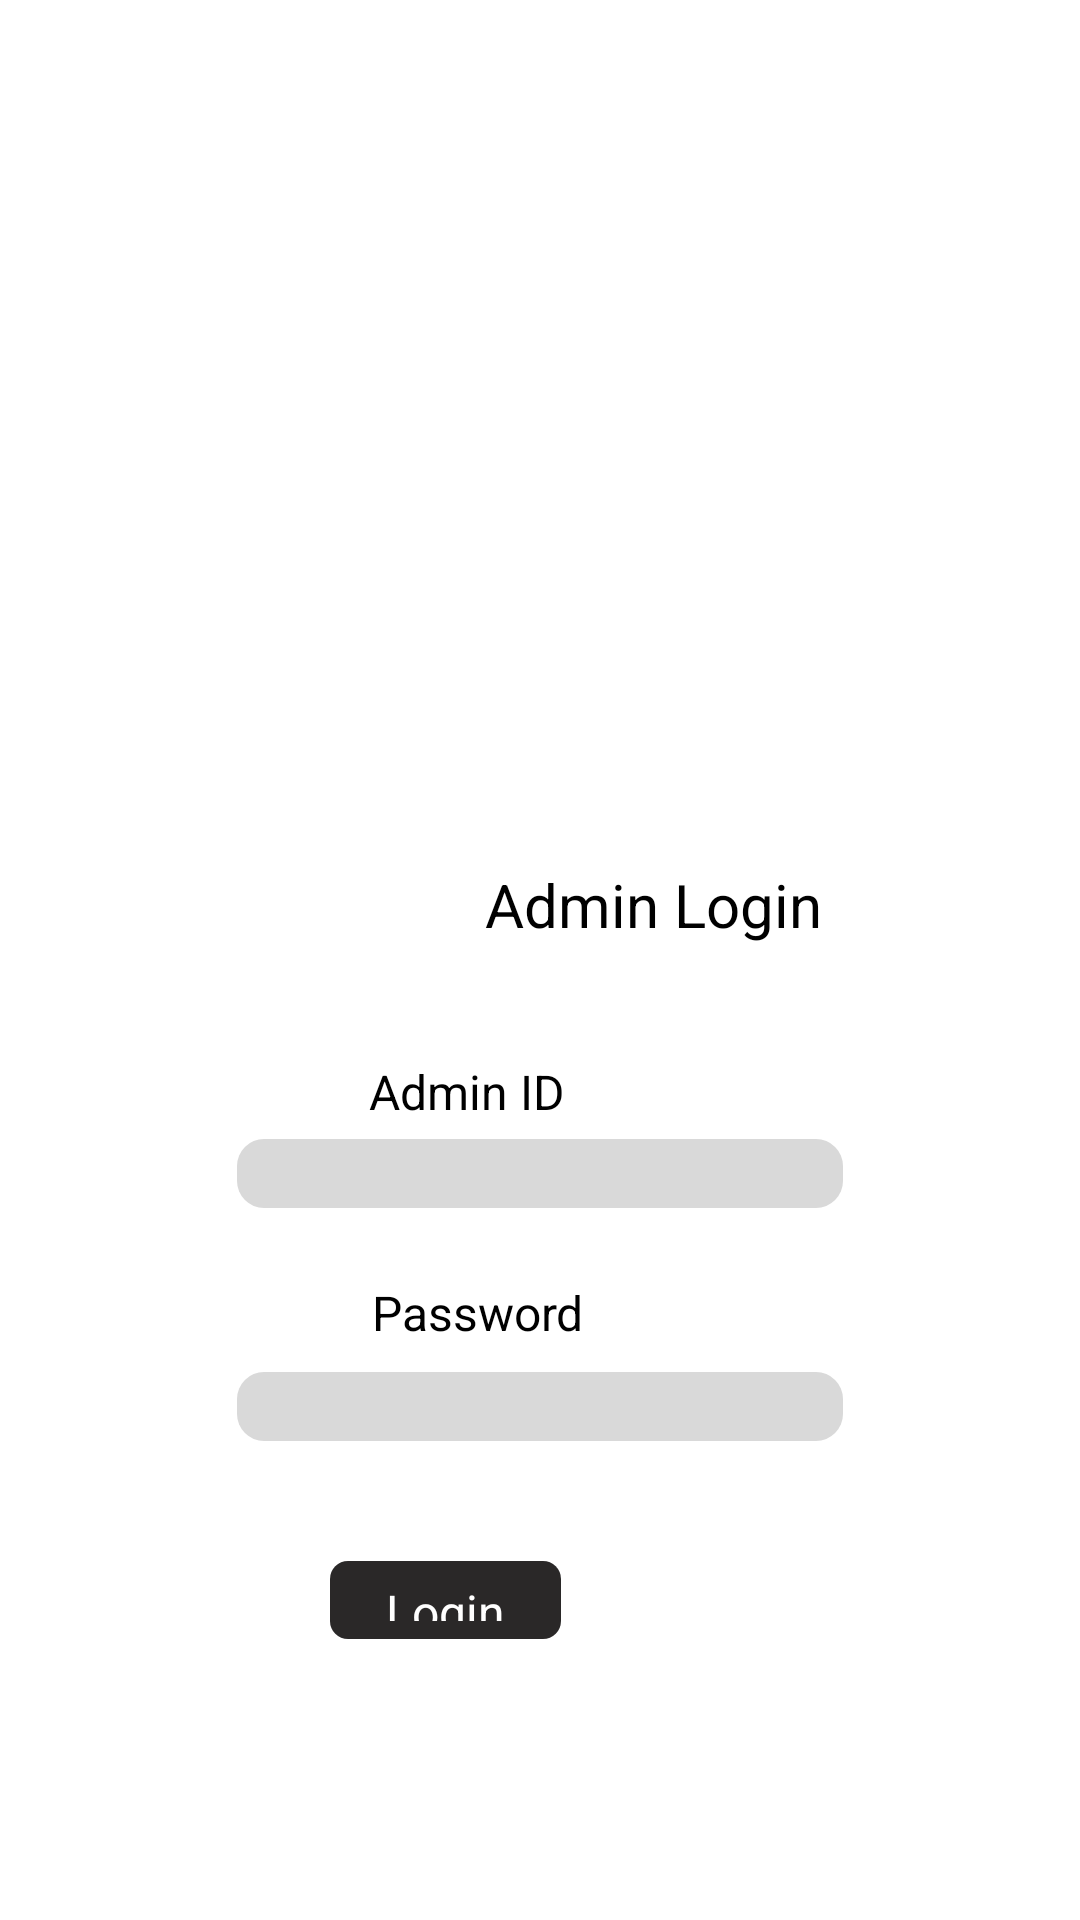

Reconstruct the res/layout file that produces this screen, plus the resources it refers to.
<!-- AndroidManifest.xml: application theme Theme.jgiclubs -->
<!-- res/layout/admin_login.xml -->
<LinearLayout
    xmlns:android="http://schemas.android.com/apk/res/android"
    android:background="#FFFFFF"
    android:orientation="vertical"
    android:layout_width="match_parent"
    android:layout_height="match_parent">
    <ScrollView
        android:clipToPadding="false"
        android:id="@+id/r459am5w5q25"
        android:layout_width="match_parent"
        android:layout_height="0dp"
        android:layout_weight="1"
        android:background="#FFFFFF"
        android:paddingTop="12dp">
        <LinearLayout
            android:layout_width="match_parent"
            android:layout_height="match_parent"
            android:orientation="vertical">
            <ImageView
                android:id="@+id/ry6wuzblzh3i"
                android:layout_width="24dp"
                android:layout_height="23dp"
                android:layout_marginBottom="43dp"
                android:layout_marginHorizontal="13dp"
                android:src="@drawable/baseline_arrow_back_24"
                android:scaleType="fitXY"
                />
            <ImageView
                android:id="@+id/roqwjmiu579l"
                android:layout_width="match_parent"
                android:layout_height="200dp"
                android:layout_marginBottom="10dp"
                android:layout_marginHorizontal="93dp"
                android:src="@mipmap/start_page_icon"
                />
            <LinearLayout
                xmlns:android="http://schemas.android.com/apk/res/android"
                android:id="@+id/rsl6x51epgc"
                android:layout_width="match_parent"
                android:layout_height="wrap_content"
                android:gravity="center_vertical"
                android:layout_marginBottom="38dp"
                android:layout_marginHorizontal="86dp"
                android:orientation="horizontal">
                <ImageView
                    android:id="@+id/ryq4esf7vsu"
                    android:layout_width="15dp"
                    android:layout_height="16dp"
                    android:src="@mipmap/ic_launcher"
                    android:scaleType="fitXY"
                    />
                <View
                    android:layout_width="0dp"
                    android:layout_height="0dp"
                    android:layout_weight="1"
                    />
                <TextView
                    android:id="@+id/regv179patjj"
                    android:textColor="#000000"
                    android:textSize="20sp"
                    android:layout_height="wrap_content"
                    android:layout_width="wrap_content"
                    android:text="Admin Login"
                    />
            </LinearLayout>
            <TextView
                android:id="@+id/r3xqutr3newh"
                android:textColor="#000000"
                android:textSize="16sp"
                android:layout_marginBottom="5dp"
                android:layout_marginStart="123dp"
                android:layout_height="wrap_content"
                android:layout_width="wrap_content"
                android:text="Admin ID"
                />
            <LinearLayout
                xmlns:android="http://schemas.android.com/apk/res/android"
                android:id="@+id/rmefs5ct7e2o"
                android:layout_width="match_parent"
                android:layout_height="23dp"
                android:background="@drawable/admin_login_bg2"
                android:layout_marginBottom="24dp"
                android:layout_marginHorizontal="79dp"
                android:orientation="vertical">
            </LinearLayout>
            <TextView
                android:id="@+id/rjrvhughxm7e"
                android:textColor="#000000"
                android:textSize="16sp"
                android:layout_marginBottom="9dp"
                android:layout_marginStart="124dp"
                android:layout_height="wrap_content"
                android:layout_width="wrap_content"
                android:text="Password"
                />
            <LinearLayout
                xmlns:android="http://schemas.android.com/apk/res/android"
                android:id="@+id/rehyerorccko"
                android:layout_width="match_parent"
                android:layout_height="23dp"
                android:background="@drawable/admin_login_bg2"
                android:layout_marginBottom="40dp"
                android:layout_marginHorizontal="79dp"
                android:orientation="vertical">
            </LinearLayout>
            <LinearLayout
                xmlns:android="http://schemas.android.com/apk/res/android"
                android:id="@+id/rnnwxj3m07it"
                android:layout_width="77dp"
                android:layout_height="26dp"
                android:gravity="center_horizontal"
                android:background="@drawable/admin_login_bg1"
                android:paddingVertical="6dp"
                android:layout_marginHorizontal="110dp"
                android:orientation="vertical">
                <TextView
                    android:id="@+id/rr7o0f2llokd"
                    android:textColor="#FFFFFF"
                    android:textSize="16sp"
                    android:layout_height="wrap_content"
                    android:layout_width="wrap_content"
                    android:text="Login"
                    />
            </LinearLayout>
        </LinearLayout>
    </ScrollView>
</LinearLayout>
<!-- resources referenced by this layout -->
<resources>
  <!-- drawable admin_login_bg1 (drawable) -->
  <?xml version="1.0" encoding="UTF-8"?>
  <shape
      xmlns:android="http://schemas.android.com/apk/res/android">
      <solid
          android:color="#2A2828"
          />
      <corners
          android:radius="6dp"
          />
  </shape>
  <!-- drawable admin_login_bg2 (drawable) -->
  <?xml version="1.0" encoding="UTF-8"?>
  <shape
      xmlns:android="http://schemas.android.com/apk/res/android">
      <solid
          android:color="#D9D9D9"
          />
      <corners
          android:radius="9dp"
          />
  </shape>
  <!-- mipmap start_page_icon (mipmap-anydpi-v26) -->
  <?xml version="1.0" encoding="utf-8"?>
  <adaptive-icon xmlns:android="http://schemas.android.com/apk/res/android">
      <background android:drawable="@color/start_page_icon_background"/>
      <foreground android:drawable="@mipmap/start_page_icon_foreground"/>
  </adaptive-icon>
  <style name="Theme.jgiclubs" parent="Base.Theme.MyApplication" />
  <color name="start_page_icon_background">#FFFFFF</color>
  <style name="Base.Theme.MyApplication" parent="Theme.Material3.DayNight.NoActionBar">
          
          
      </style>
</resources>
